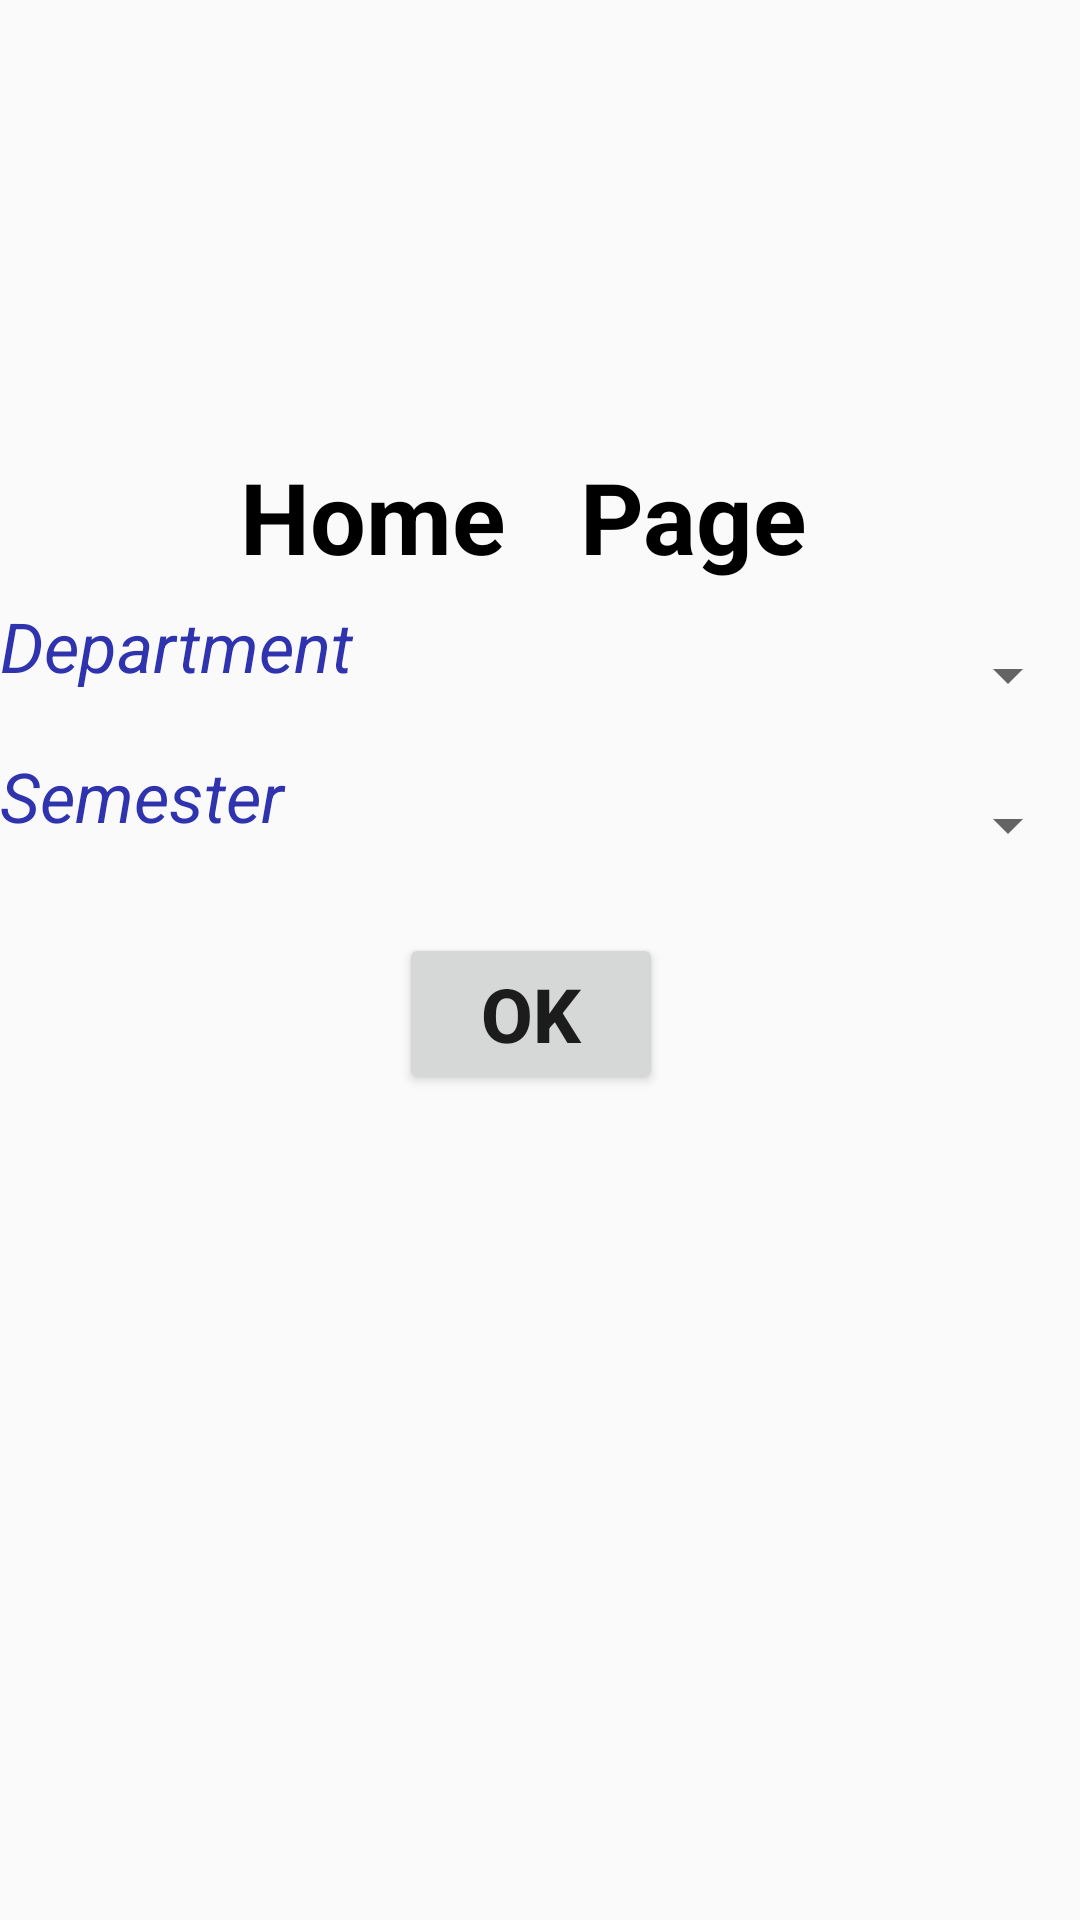

Produce the Android XML layout that renders to this screen, including the resource entries it uses.
<!-- AndroidManifest.xml: application theme AppTheme -->
<!-- res/layout/activity_select_dept_semester.xml -->
<?xml version="1.0" encoding="utf-8"?>
<android.support.constraint.ConstraintLayout xmlns:android="http://schemas.android.com/apk/res/android"
    xmlns:app="http://schemas.android.com/apk/res-auto"
    xmlns:tools="http://schemas.android.com/tools"
    android:layout_width="match_parent"
    android:layout_height="match_parent"
    tools:context="com.example.asus.austcgpacalculator.SelectDeptSemester">

    <LinearLayout
        android:layout_width="match_parent"
        android:layout_height="match_parent"
        android:orientation="vertical"
        android:layout_marginTop="50dp">


        <ImageView
            android:id="@+id/imageView"

            android:layout_gravity="center"
            android:layout_width="100dp"
            android:layout_height="100dp"
            android:src="@drawable/aust"/>
        <TextView
            android:layout_gravity="center"
            android:layout_width="200sp"
            android:layout_height="50sp"
            android:text="Home   Page"
            android:textSize="33sp"
            android:textColor="#000"
            android:textStyle="bold"/>

        <RelativeLayout
            android:layout_width="match_parent"
            android:layout_height="763dp">
            <TextView
                android:id="@+id/obj1"
                android:layout_width="200dp"
                android:layout_height="50dp"
                android:text="Department"
                android:textSize="23dp"
                android:textStyle="italic"
                android:textColor="#2f34ae"/>
            <Spinner
                android:id="@+id/spinner1"
                android:layout_width="match_parent"
                android:layout_height="50dp"
                android:layout_toRightOf="@+id/obj1">

            </Spinner>
            <TextView
                android:id="@+id/obj2"
                android:layout_width="200dp"
                android:layout_height="50dp"
                android:text="Semester"
                android:textSize="23dp"
                android:textStyle="italic"
                android:textColor="#2f34ae"
                android:layout_below="@+id/obj1"/>


            <Spinner
                android:id="@+id/spinner2"
                android:layout_width="match_parent"
                android:layout_height="50dp"
                android:layout_below="@+id/spinner1"
                android:layout_toRightOf="@+id/obj2"/>

            <Button
                android:id="@+id/button1"
                android:layout_width="wrap_content"
                android:layout_height="wrap_content"
                android:text="ok"
                android:textStyle="bold"
                android:textSize="25dp"
                android:layout_below="@+id/obj2"
                android:layout_alignParentStart="true"
                android:layout_marginStart="133dp"
                android:layout_marginTop="11dp"
                android:layout_alignParentLeft="true"
                android:layout_marginLeft="133dp" />
        </RelativeLayout>
    </LinearLayout>
</android.support.constraint.ConstraintLayout>
<!-- resources referenced by this layout -->
<resources>
  <style name="AppTheme" parent="Theme.AppCompat.Light.NoActionBar">
          
          <item name="colorPrimary">@color/colorPrimary</item>
          <item name="colorPrimaryDark">@color/colorPrimaryDark</item>
          <item name="colorAccent">#f50737</item>
      </style>
  <color name="colorPrimary">#09708d</color>
  <color name="colorPrimaryDark">#303F9F</color>
</resources>
